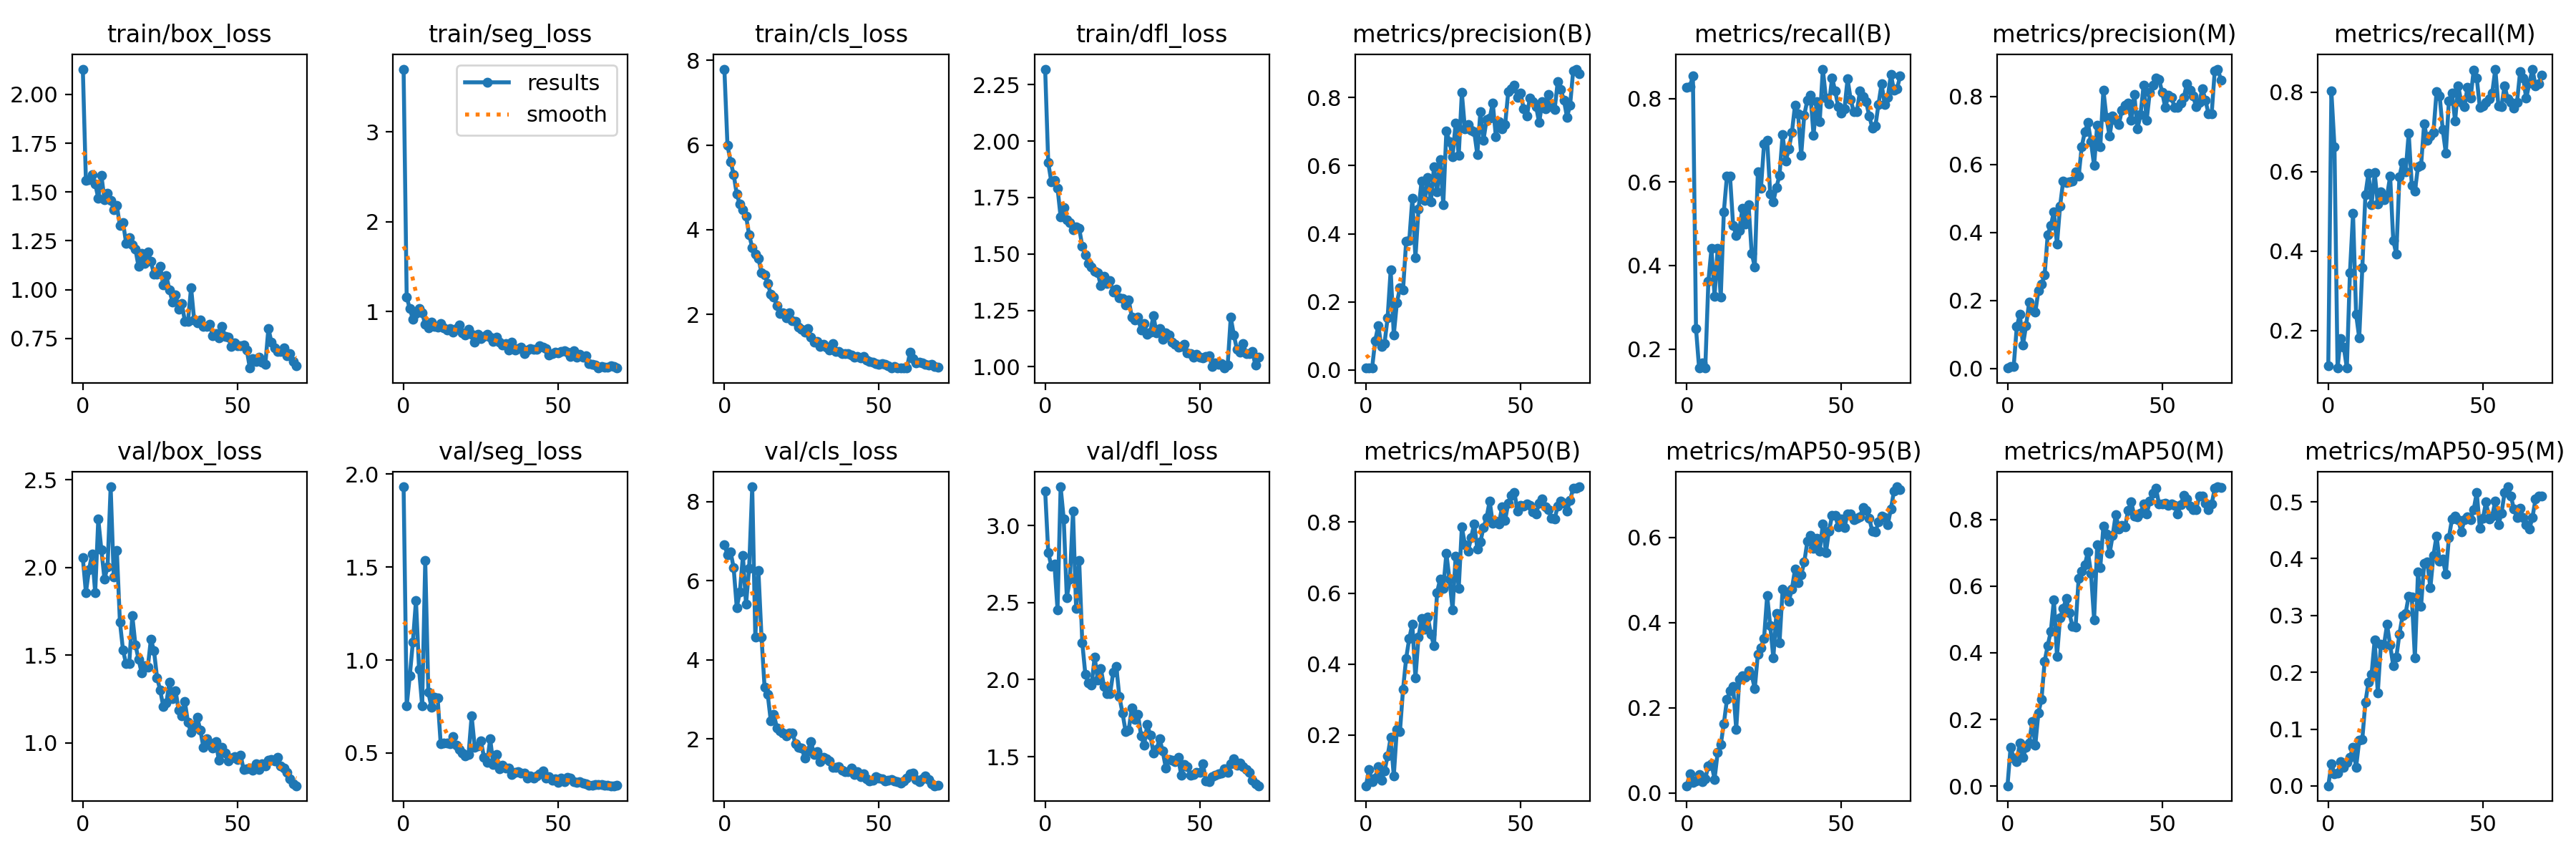

Source data for this figure (header and first rows):
epoch, train/box_loss, train/seg_loss, train/cls_loss, train/dfl_loss, metrics/precision(B), metrics/recall(B), metrics/mAP50(B), metrics/mAP50-95(B), metrics/precision(M), metrics/recall(M), metrics/mAP50(M), metrics/mAP50-95(M), val/box_loss, val/seg_loss, val/cls_loss, val/dfl_loss, lr/pg0, lr/pg1, lr/pg2
0, 2.129, 3.7, 7.795, 2.319, 0.00648, 0.8273, 0.05743, 0.01664, 0.00082, 0.1121, 0.00115, 0.00021, 2.055, 1.932, 6.917, 3.223, 0.0002167, 0.0002167, 0.0002167
1, 1.56, 1.162, 6.001, 1.904, 0.00576, 0.8283, 0.1029, 0.04443, 0.00557, 0.802, 0.117, 0.03877, 1.858, 0.7543, 6.654, 2.824, 0.0004437, 0.0004437, 0.0004437
2, 1.564, 1.036, 5.61, 1.819, 0.00655, 0.8535, 0.06923, 0.02489, 0.00525, 0.6631, 0.08374, 0.02117, 1.987, 0.9143, 6.735, 2.737, 0.0006641, 0.0006641, 0.0006641
3, 1.588, 0.9155, 5.31, 1.826, 0.08656, 0.2495, 0.07989, 0.02794, 0.1226, 0.1061, 0.07407, 0.02203, 2.078, 1.097, 6.327, 2.751, 0.0008779, 0.0008779, 0.0008779
4, 1.542, 0.9759, 4.838, 1.792, 0.1309, 0.1545, 0.1119, 0.04229, 0.1588, 0.1808, 0.1301, 0.0421, 1.856, 1.32, 5.322, 2.454, 0.001085, 0.001085, 0.001085
5, 1.468, 1.033, 4.601, 1.664, 0.0685, 0.1667, 0.07254, 0.02618, 0.06911, 0.1591, 0.0857, 0.03228, 2.276, 0.9495, 5.711, 3.251, 0.001286, 0.001286, 0.001286
6, 1.586, 0.985, 4.474, 1.706, 0.07765, 0.155, 0.09842, 0.0337, 0.1253, 0.1061, 0.1159, 0.04111, 2.1, 0.7542, 6.629, 3.043, 0.00148, 0.00148, 0.00148
7, 1.462, 0.8584, 4.327, 1.653, 0.1527, 0.3621, 0.1412, 0.06312, 0.1944, 0.3461, 0.1303, 0.04984, 1.935, 1.534, 5.406, 2.533, 0.001502, 0.001502, 0.001502
8, 1.492, 0.8187, 3.883, 1.638, 0.2939, 0.4405, 0.1935, 0.06771, 0.1722, 0.4944, 0.1937, 0.0684, 2.004, 0.8252, 6.32, 2.65, 0.001502, 0.001502, 0.001502
9, 1.457, 0.8809, 3.581, 1.608, 0.1029, 0.3263, 0.08437, 0.03193, 0.1658, 0.2409, 0.1236, 0.03294, 2.46, 0.7472, 8.374, 3.092, 0.001478, 0.001478, 0.001478
10, 1.409, 0.8361, 3.425, 1.619, 0.1972, 0.4403, 0.217, 0.09467, 0.2289, 0.1818, 0.2202, 0.08003, 1.945, 0.7998, 4.573, 2.464, 0.001455, 0.001455, 0.001455
11, 1.431, 0.8299, 3.326, 1.613, 0.2414, 0.3237, 0.211, 0.1129, 0.2477, 0.3581, 0.2605, 0.08231, 2.096, 0.7975, 6.262, 2.772, 0.001431, 0.001431, 0.001431
12, 1.327, 0.8678, 2.992, 1.534, 0.2356, 0.5288, 0.3292, 0.1625, 0.2746, 0.5419, 0.3741, 0.1474, 1.689, 0.5483, 4.58, 2.24, 0.001408, 0.001408, 0.001408
13, 1.344, 0.8244, 2.933, 1.496, 0.3783, 0.6147, 0.4165, 0.2187, 0.3936, 0.5965, 0.4221, 0.1826, 1.528, 0.5515, 3.303, 2.033, 0.001384, 0.001384, 0.001384
14, 1.238, 0.7959, 2.737, 1.458, 0.3799, 0.6138, 0.4719, 0.2392, 0.4198, 0.5164, 0.4637, 0.1967, 1.45, 0.5534, 3.132, 1.978, 0.00136, 0.00136, 0.00136
15, 1.267, 0.8135, 2.478, 1.441, 0.5038, 0.4965, 0.5132, 0.2495, 0.4604, 0.5975, 0.5593, 0.257, 1.45, 0.5511, 2.46, 1.966, 0.001337, 0.001337, 0.001337
16, 1.228, 0.7701, 2.41, 1.423, 0.3294, 0.4727, 0.3613, 0.1495, 0.3651, 0.5177, 0.3896, 0.1638, 1.726, 0.5866, 2.622, 2.147, 0.001313, 0.001313, 0.001313
17, 1.207, 0.8149, 2.208, 1.416, 0.4725, 0.4843, 0.4771, 0.2666, 0.4779, 0.5485, 0.5052, 0.2488, 1.56, 0.5401, 2.274, 1.999, 0.00129, 0.00129, 0.00129
18, 1.121, 0.8561, 2.022, 1.358, 0.5555, 0.5372, 0.5279, 0.2752, 0.5507, 0.5286, 0.5327, 0.2478, 1.478, 0.5193, 2.201, 2.074, 0.001266, 0.001266, 0.001266
19, 1.188, 0.7643, 2.035, 1.402, 0.4974, 0.499, 0.4981, 0.272, 0.5463, 0.5388, 0.5627, 0.2841, 1.4, 0.4987, 2.154, 1.958, 0.001243, 0.001243, 0.001243
20, 1.134, 0.7397, 1.927, 1.369, 0.5645, 0.5453, 0.5333, 0.2874, 0.5498, 0.5885, 0.5192, 0.248, 1.44, 0.483, 2.084, 1.91, 0.001219, 0.001219, 0.001219
21, 1.194, 0.8069, 2.035, 1.381, 0.494, 0.4298, 0.4843, 0.2773, 0.5512, 0.4269, 0.4787, 0.2116, 1.43, 0.4913, 2.158, 1.911, 0.001195, 0.001195, 0.001195
22, 1.145, 0.7477, 1.852, 1.33, 0.5965, 0.3972, 0.4519, 0.2442, 0.578, 0.3924, 0.4762, 0.2264, 1.589, 0.699, 2.155, 2.046, 0.001172, 0.001172, 0.001172
23, 1.08, 0.6636, 1.843, 1.344, 0.5229, 0.6252, 0.6021, 0.3261, 0.5652, 0.5874, 0.6231, 0.2675, 1.528, 0.531, 1.884, 2.086, 0.001148, 0.001148, 0.001148
24, 1.078, 0.7517, 1.708, 1.306, 0.6178, 0.5848, 0.6399, 0.341, 0.6528, 0.6227, 0.6456, 0.2992, 1.372, 0.5388, 1.796, 1.889, 0.001125, 0.001125, 0.001125
25, 1.12, 0.7015, 1.646, 1.304, 0.4862, 0.6914, 0.613, 0.3624, 0.6959, 0.5994, 0.6629, 0.3039, 1.301, 0.5637, 1.771, 1.784, 0.001101, 0.001101, 0.001101
26, 1.025, 0.7225, 1.577, 1.273, 0.7024, 0.7001, 0.7119, 0.4631, 0.7229, 0.6966, 0.7034, 0.3344, 1.209, 0.476, 1.519, 1.666, 0.001078, 0.001078, 0.001078
27, 1.071, 0.7472, 1.666, 1.297, 0.6699, 0.5712, 0.6397, 0.3925, 0.6658, 0.5655, 0.6381, 0.332, 1.227, 0.4505, 1.707, 1.671, 0.001054, 0.001054, 0.001054
28, 0.9996, 0.7195, 1.467, 1.221, 0.626, 0.5531, 0.5535, 0.3166, 0.5963, 0.55, 0.4993, 0.2254, 1.344, 0.5746, 1.938, 1.816, 0.00103, 0.00103, 0.00103
29, 0.9364, 0.6665, 1.337, 1.207, 0.7245, 0.5874, 0.7041, 0.4218, 0.7162, 0.6119, 0.7245, 0.3769, 1.252, 0.4392, 1.603, 1.744, 0.001007, 0.001007, 0.001007
30, 0.9748, 0.715, 1.358, 1.219, 0.6302, 0.6157, 0.6138, 0.3523, 0.6523, 0.6157, 0.6559, 0.3165, 1.295, 0.4917, 1.674, 1.776, 0.0009833, 0.0009833, 0.0009833
31, 0.9011, 0.6577, 1.245, 1.163, 0.8143, 0.7131, 0.7861, 0.4776, 0.819, 0.7207, 0.7804, 0.3915, 1.185, 0.4141, 1.433, 1.638, 0.0009597, 0.0009597, 0.0009597
32, 0.9307, 0.6315, 1.293, 1.193, 0.7078, 0.65, 0.7372, 0.4662, 0.7374, 0.6785, 0.7564, 0.3945, 1.153, 0.4332, 1.53, 1.574, 0.0009361, 0.0009361, 0.0009361
33, 0.8376, 0.6425, 1.228, 1.142, 0.7207, 0.6788, 0.7176, 0.4498, 0.683, 0.6899, 0.6976, 0.3484, 1.234, 0.4182, 1.492, 1.71, 0.0009126, 0.0009126, 0.0009126
34, 0.8384, 0.5751, 1.167, 1.155, 0.7041, 0.7182, 0.7564, 0.4781, 0.7434, 0.6986, 0.752, 0.406, 1.116, 0.4188, 1.44, 1.64, 0.000889, 0.000889, 0.000889
35, 1.011, 0.6637, 1.317, 1.226, 0.7006, 0.7838, 0.7952, 0.5246, 0.7294, 0.8015, 0.8152, 0.4403, 1.058, 0.3834, 1.289, 1.526, 0.0008654, 0.0008654, 0.0008654
36, 0.845, 0.5752, 1.127, 1.149, 0.6328, 0.7631, 0.7249, 0.4936, 0.7174, 0.7906, 0.7722, 0.3957, 1.101, 0.3969, 1.275, 1.547, 0.0008418, 0.0008418, 0.0008418
37, 0.8306, 0.5872, 1.127, 1.168, 0.7586, 0.6638, 0.7438, 0.5119, 0.7602, 0.7057, 0.7816, 0.3996, 1.144, 0.4005, 1.299, 1.617, 0.0008183, 0.0008183, 0.0008183
38, 0.8457, 0.6023, 1.073, 1.121, 0.6754, 0.7608, 0.7852, 0.5417, 0.7741, 0.6466, 0.7769, 0.3732, 1.072, 0.3928, 1.219, 1.536, 0.0007947, 0.0007947, 0.0007947
39, 0.8134, 0.5338, 1.068, 1.151, 0.735, 0.7957, 0.8132, 0.5903, 0.7796, 0.7783, 0.8278, 0.4374, 0.9725, 0.3899, 1.182, 1.429, 0.0007711, 0.0007711, 0.0007711
40, 0.8134, 0.5728, 1.069, 1.14, 0.7387, 0.8081, 0.8592, 0.6042, 0.7303, 0.797, 0.853, 0.4702, 1.023, 0.3662, 1.175, 1.484, 0.0007475, 0.0007475, 0.0007475
41, 0.8232, 0.5913, 1.036, 1.109, 0.7847, 0.7125, 0.7973, 0.5736, 0.8068, 0.7273, 0.8106, 0.4755, 0.9969, 0.3767, 1.271, 1.476, 0.000724, 0.000724, 0.000724
42, 0.7643, 0.5826, 0.9861, 1.099, 0.6849, 0.793, 0.8037, 0.5976, 0.7043, 0.8157, 0.8086, 0.4684, 0.9696, 0.3628, 1.109, 1.467, 0.0007004, 0.0007004, 0.0007004
43, 0.777, 0.5806, 1.003, 1.087, 0.7284, 0.7452, 0.7947, 0.5679, 0.7465, 0.7748, 0.8182, 0.4475, 1.005, 0.3752, 1.176, 1.494, 0.0006768, 0.0006768, 0.0006768
44, 0.7535, 0.618, 0.9668, 1.089, 0.7076, 0.8705, 0.8431, 0.6315, 0.8324, 0.7628, 0.8454, 0.4681, 0.8991, 0.3891, 1.043, 1.38, 0.0006532, 0.0006532, 0.0006532
45, 0.811, 0.6088, 1.006, 1.099, 0.7199, 0.8012, 0.8051, 0.564, 0.7306, 0.8123, 0.8156, 0.4739, 0.9744, 0.4045, 1.125, 1.449, 0.0006297, 0.0006297, 0.0006297
46, 0.7615, 0.587, 0.9226, 1.062, 0.8171, 0.7874, 0.8533, 0.6152, 0.8131, 0.784, 0.855, 0.4684, 0.9432, 0.365, 0.9898, 1.435, 0.0006061, 0.0006061, 0.0006061
47, 0.7561, 0.5192, 0.887, 1.059, 0.8257, 0.8497, 0.8753, 0.6511, 0.8333, 0.8552, 0.8783, 0.4863, 0.8975, 0.3709, 0.9464, 1.381, 0.0005825, 0.0005825, 0.0005825
48, 0.7108, 0.5361, 0.8795, 1.042, 0.8373, 0.8178, 0.884, 0.6512, 0.8544, 0.8355, 0.8937, 0.5165, 0.9126, 0.3531, 0.9564, 1.383, 0.0005589, 0.0005589, 0.0005589
49, 0.7265, 0.5501, 0.8432, 1.056, 0.8006, 0.7798, 0.8307, 0.6248, 0.8497, 0.7608, 0.8458, 0.4539, 0.9213, 0.3593, 1.042, 1.4, 0.0005353, 0.0005353, 0.0005353
50, 0.7122, 0.5436, 0.8268, 1.043, 0.8126, 0.7647, 0.8479, 0.6438, 0.8126, 0.7647, 0.8472, 0.4714, 0.9037, 0.3429, 1.016, 1.399, 0.0005118, 0.0005118, 0.0005118
51, 0.7138, 0.5605, 0.8338, 1.04, 0.7671, 0.7748, 0.8443, 0.6229, 0.7671, 0.7748, 0.8493, 0.5, 0.9304, 0.3641, 0.9912, 1.455, 0.0004882, 0.0004882, 0.0004882
52, 0.718, 0.5638, 0.8243, 1.044, 0.7451, 0.847, 0.8503, 0.6556, 0.8028, 0.7835, 0.8415, 0.4703, 0.8475, 0.3463, 0.946, 1.343, 0.0004646, 0.0004646, 0.0004646
53, 0.6918, 0.548, 0.7912, 1.049, 0.7978, 0.798, 0.8467, 0.6549, 0.7978, 0.798, 0.8471, 0.4752, 0.8505, 0.3682, 0.965, 1.337, 0.000441, 0.000441, 0.000441
54, 0.5987, 0.4981, 0.7376, 1, 0.7871, 0.7677, 0.8288, 0.6408, 0.7681, 0.8576, 0.8417, 0.5018, 0.8544, 0.3632, 0.978, 1.373, 0.0004175, 0.0004175, 0.0004175
55, 0.6479, 0.5629, 0.7716, 1.016, 0.7737, 0.7678, 0.8237, 0.6442, 0.767, 0.7655, 0.8169, 0.4594, 0.8427, 0.346, 0.9362, 1.378, 0.0003939, 0.0003939, 0.0003939
56, 0.6321, 0.4965, 0.7382, 1.011, 0.7262, 0.8177, 0.8525, 0.6474, 0.7815, 0.764, 0.845, 0.4802, 0.882, 0.3416, 0.9177, 1.39, 0.0003703, 0.0003703, 0.0003703
57, 0.6542, 0.5283, 0.7387, 1.013, 0.787, 0.8051, 0.8656, 0.6707, 0.7982, 0.8162, 0.8712, 0.5163, 0.847, 0.3437, 0.8923, 1.394, 0.0003467, 0.0003467, 0.0003467
58, 0.6274, 0.4968, 0.7363, 0.9943, 0.7664, 0.7917, 0.8428, 0.6625, 0.8376, 0.7823, 0.8617, 0.5266, 0.8815, 0.3377, 0.9451, 1.423, 0.0003232, 0.0003232, 0.0003232
59, 0.6174, 0.5063, 0.7336, 1.006, 0.8096, 0.7591, 0.8354, 0.6444, 0.8182, 0.7745, 0.8408, 0.5108, 0.8683, 0.3334, 1.017, 1.399, 0.0002996, 0.0002996, 0.0002996
... 10 more rows
